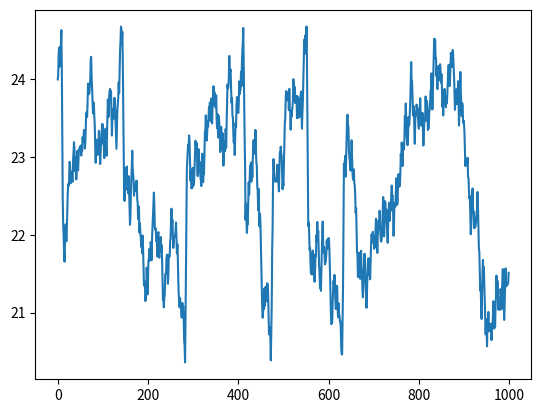

Source code (Python):
import matplotlib.pyplot as plt, random

class Thermostat:
    __heat = False
    __cool = False

    def __init__(self, temperature, min, max, temperature_variance):
        self.temperature = temperature
        assert(min < max)
        self.min = min
        self.max = max
        self.power_variance = 2*temperature_variance #the heating/cooling is twice more powerful than the temperature variance
        self.temperature_variance = temperature_variance

    def set_temperature(self, temperature):
        self.temperature = temperature

        if self.temperature < (self.min + self.temperature_variance):
            self.__heat = True
        elif self.temperature > (self.max - self.temperature_variance):
            self.__cool = True

        if self.__heat and self.temperature > (self.min + self.max)/2:
            self.__heat = False
        elif self.__cool and self.temperature < (self.min + self.max)/2:
            self.__cool = False

        if self.__heat:
            self.heating()
        elif self.__cool:
            self.cooling()


    def heating(self):
        self.temperature += self.power_variance

    def cooling(self):
        self.temperature -= self.power_variance


class Interface:
    __temperature_variance = 0.3 #default variation of temperature between two time-steps
    temperature_history = []

    def __init__(self, min, max):
        self.thermostat = Thermostat(random.randint(min, max), min, max, self.__temperature_variance)

    def run_time_steps(self, time_steps):
        for i in range(time_steps):
            self.temperature_history += [self.thermostat.temperature]
            self.thermostat.set_temperature(self.thermostat.temperature + self.__temperature_variance*(random.random() - 0.5)/0.5)



if __name__ == '__main__':
    test_thermostat = Interface(20, 25)
    test_thermostat.run_time_steps(1000)

    plt.plot(test_thermostat.temperature_history)
    plt.show()
